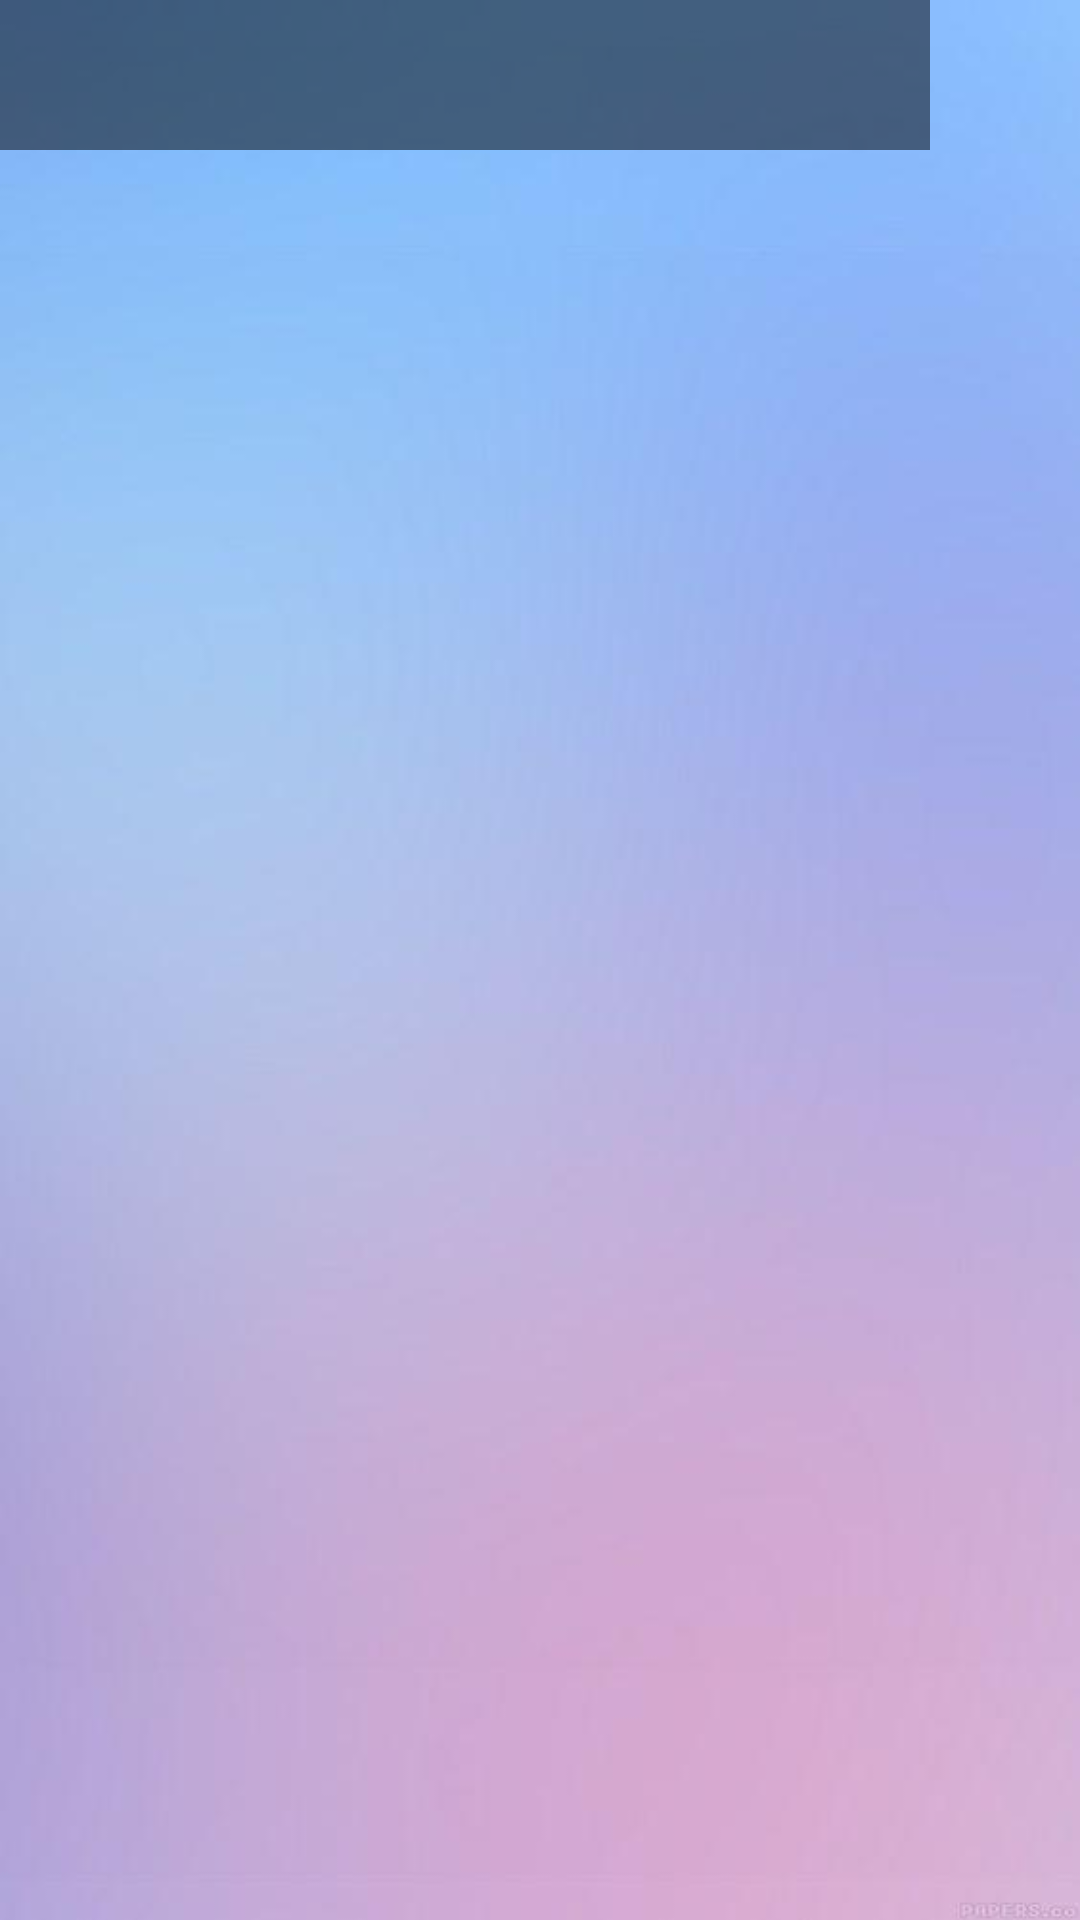

The Android layout XML behind this screen, and the referenced resources:
<!-- AndroidManifest.xml: application theme Theme.RoomSQLite -->
<!-- res/layout/activity_main.xml -->
<?xml version="1.0" encoding="utf-8"?>
<androidx.appcompat.widget.LinearLayoutCompat xmlns:android="http://schemas.android.com/apk/res/android"
    xmlns:app="http://schemas.android.com/apk/res-auto"
    xmlns:tools="http://schemas.android.com/tools"
    android:layout_width="match_parent"
    android:layout_height="match_parent"
    android:background="@mipmap/background"
    android:orientation="vertical"
    tools:context=".MainActivity">

    <androidx.appcompat.widget.LinearLayoutCompat
        android:layout_width="match_parent"
        android:layout_height="wrap_content"
        android:orientation="horizontal">

        <EditText
            android:id="@+id/etSearchField"
            android:layout_width="wrap_content"
            android:layout_height="50dp"
            android:background="#000"
            android:layout_weight="1"
            android:paddingRight="10dp"
            android:paddingLeft="10dp"
            android:alpha="0.5"
            app:layout_constraintStart_toStartOf="parent"
            />

        <ImageView
            android:layout_width="50dp"
            android:layout_height="50dp"
            android:src="@mipmap/search"/>

    </androidx.appcompat.widget.LinearLayoutCompat>

    <androidx.recyclerview.widget.RecyclerView
        android:id="@+id/rvMain"
        android:layout_width="match_parent"
        android:layout_height="match_parent"
        />

</androidx.appcompat.widget.LinearLayoutCompat>
<!-- resources referenced by this layout -->
<resources>
  <!-- mipmap background: jpg bitmap (mipmap-hdpi, 6867 bytes) -->
  <style name="Theme.RoomSQLite" parent="Theme.MaterialComponents.DayNight.DarkActionBar">
          
          <item name="colorPrimary">@color/purple_500</item>
          <item name="colorPrimaryVariant">@color/purple_700</item>
          <item name="colorOnPrimary">@color/white</item>
          
          <item name="colorSecondary">@color/teal_200</item>
          <item name="colorSecondaryVariant">@color/teal_700</item>
          <item name="colorOnSecondary">@color/black</item>
          
          <item name="android:statusBarColor" tools:targetApi="l">?attr/colorPrimaryVariant</item>
          
      </style>
  <!-- not gathered from this repository: default colours our renderer supplied (Android Studio template values) -->
  <color name="purple_500">#FF6200EE</color>
  <color name="purple_700">#FF3700B3</color>
  <color name="teal_200">#FF03DAC5</color>
  <color name="teal_700">#FF018786</color>
  <color name="black">#FF000000</color>
  <color name="white">#FFFFFFFF</color>
</resources>
